Run: headless pygame with SDL's dummy video driver; simulated clock (each Clock.tick advances the game by its frame time, no real sleeping); random seed 0; keys injected as events and as key.get_pressed() state; no mouse input; restart key R tapped at the start of phases 3 and 4.
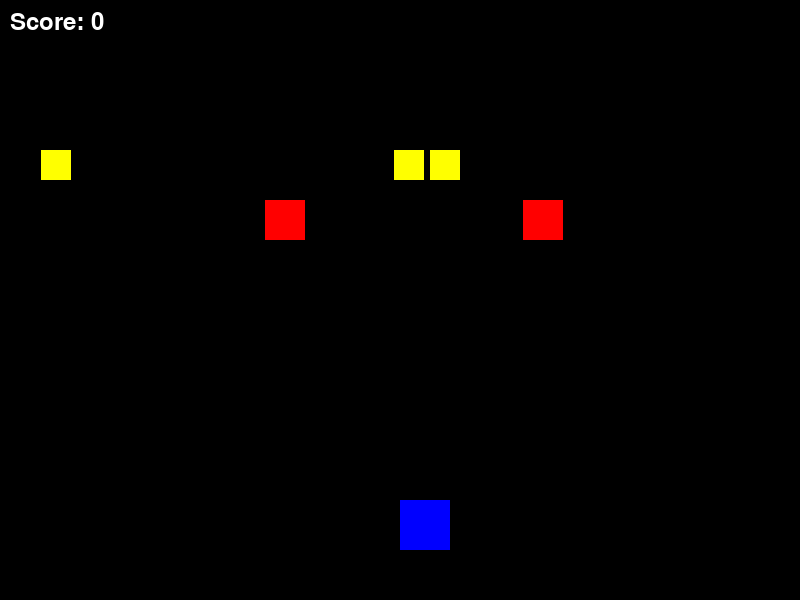
Frame 1 of 4 · flips 1–60 · no input
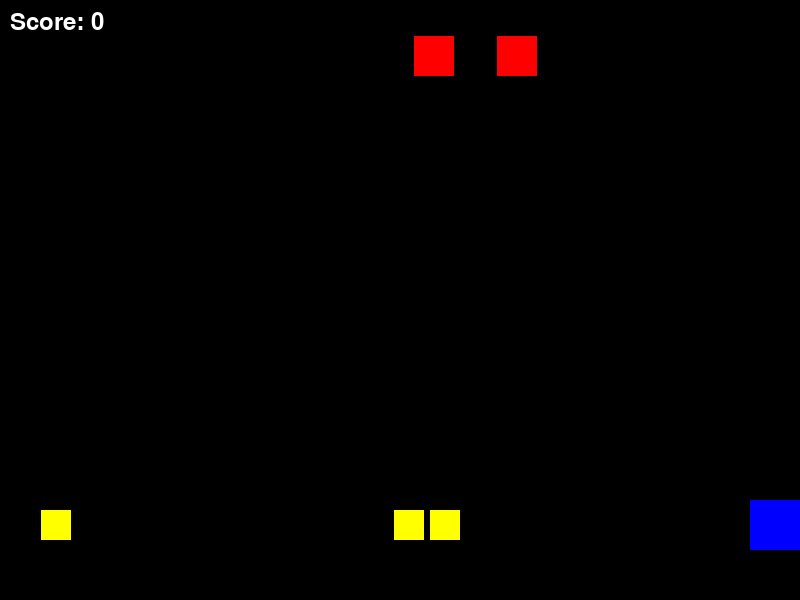
Frame 2 of 4 · flips 61–180 · tapped SPACE, RETURN · held RIGHT (→), D
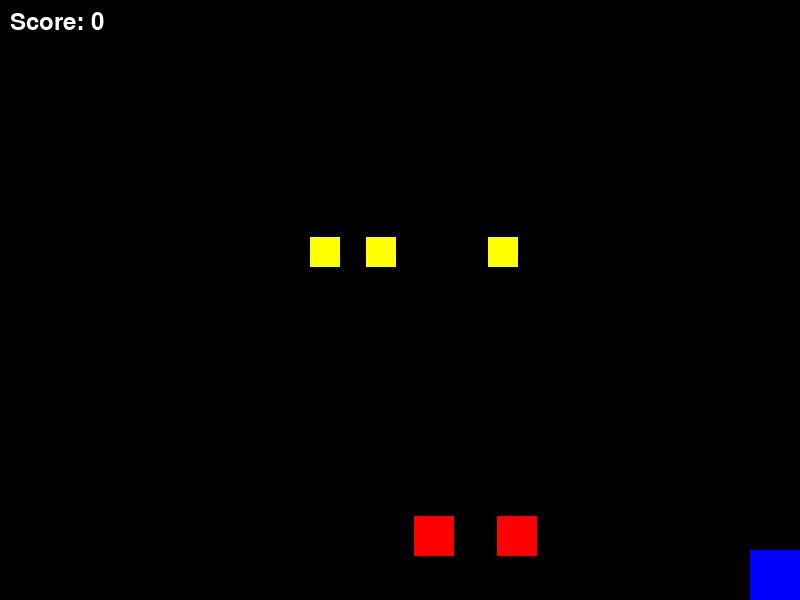
Frame 3 of 4 · flips 181–300 · tapped R · held DOWN (↓), S
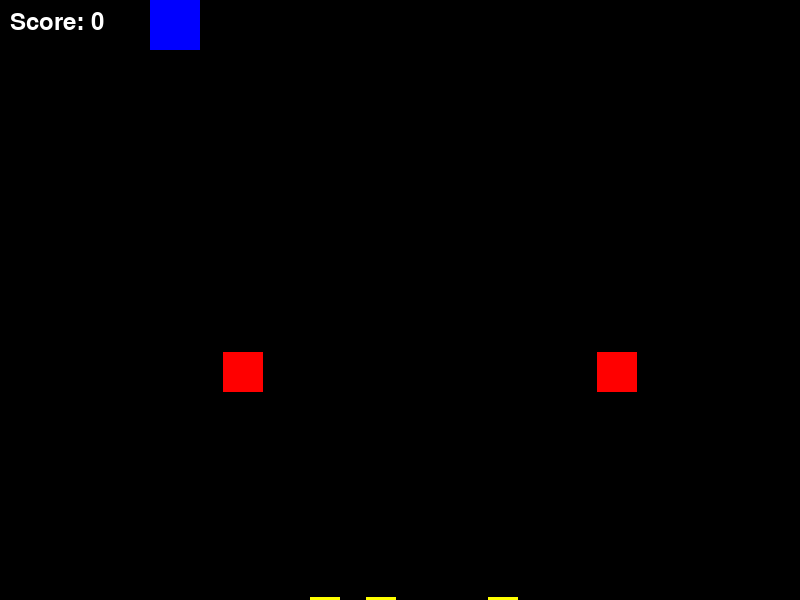
Frame 4 of 4 · flips 301–420 · tapped R · held LEFT (←), A, UP (↑), W

The pygame program that drew these frames:

import pygame
import random
import sys

# Initialize Pygame
pygame.init()

# Constants
WINDOW_WIDTH = 800
WINDOW_HEIGHT = 600
PLAYER_SIZE = 50
ITEM_SIZE = 30
OBSTACLE_SIZE = 40
PLAYER_SPEED = 5
ITEM_SPEED = 3
OBSTACLE_SPEED = 4

# Colors
WHITE = (255, 255, 255)
BLACK = (0, 0, 0)
RED = (255, 0, 0)
GREEN = (0, 255, 0)
BLUE = (0, 0, 255)
YELLOW = (255, 255, 0)

# Set up the display
screen = pygame.display.set_mode((WINDOW_WIDTH, WINDOW_HEIGHT))
pygame.display.set_caption("Collect & Dodge Game")
clock = pygame.time.Clock()

class Player:
    def __init__(self):
        self.x = WINDOW_WIDTH // 2
        self.y = WINDOW_HEIGHT - 100
        self.rect = pygame.Rect(self.x, self.y, PLAYER_SIZE, PLAYER_SIZE)
        self.color = BLUE
        self.score = 0

    def move(self, dx, dy):
        self.x = max(0, min(self.x + dx, WINDOW_WIDTH - PLAYER_SIZE))
        self.y = max(0, min(self.y + dy, WINDOW_HEIGHT - PLAYER_SIZE))
        self.rect.x = self.x
        self.rect.y = self.y

    def draw(self, screen):
        pygame.draw.rect(screen, self.color, self.rect)

class Item:
    def __init__(self):
        self.reset()
        self.color = YELLOW

    def reset(self):
        self.x = random.randint(0, WINDOW_WIDTH - ITEM_SIZE)
        self.y = -ITEM_SIZE
        self.rect = pygame.Rect(self.x, self.y, ITEM_SIZE, ITEM_SIZE)

    def move(self):
        self.y += ITEM_SPEED
        self.rect.y = self.y

    def draw(self, screen):
        pygame.draw.rect(screen, self.color, self.rect)

class Obstacle:
    def __init__(self):
        self.reset()
        self.color = RED

    def reset(self):
        self.x = random.randint(0, WINDOW_WIDTH - OBSTACLE_SIZE)
        self.y = -OBSTACLE_SIZE
        self.rect = pygame.Rect(self.x, self.y, OBSTACLE_SIZE, OBSTACLE_SIZE)

    def move(self):
        self.y += OBSTACLE_SPEED
        self.rect.y = self.y

    def draw(self, screen):
        pygame.draw.rect(screen, self.color, self.rect)

def main():
    player = Player()
    items = [Item() for _ in range(3)]
    obstacles = [Obstacle() for _ in range(2)]
    font = pygame.font.Font(None, 36)
    game_over = False

    while True:
        for event in pygame.event.get():
            if event.type == pygame.QUIT:
                pygame.quit()
                sys.exit()

        if not game_over:
            # Player movement
            keys = pygame.key.get_pressed()
            dx = (keys[pygame.K_RIGHT] - keys[pygame.K_LEFT]) * PLAYER_SPEED
            dy = (keys[pygame.K_DOWN] - keys[pygame.K_UP]) * PLAYER_SPEED
            player.move(dx, dy)

            # Move items and check collisions
            for item in items:
                item.move()
                if item.rect.colliderect(player.rect):
                    player.score += 10
                    item.reset()
                elif item.y > WINDOW_HEIGHT:
                    item.reset()

            # Move obstacles and check collisions
            for obstacle in obstacles:
                obstacle.move()
                if obstacle.rect.colliderect(player.rect):
                    game_over = True
                elif obstacle.y > WINDOW_HEIGHT:
                    obstacle.reset()

        # Draw everything
        screen.fill(BLACK)
        player.draw(screen)
        for item in items:
            item.draw(screen)
        for obstacle in obstacles:
            obstacle.draw(screen)

        # Draw score
        score_text = font.render(f"Score: {player.score}", True, WHITE)
        screen.blit(score_text, (10, 10))

        if game_over:
            game_over_text = font.render("Game Over! Press R to restart", True, WHITE)
            screen.blit(game_over_text, (WINDOW_WIDTH//2 - 150, WINDOW_HEIGHT//2))

        pygame.display.flip()
        clock.tick(60)

        # Handle game restart
        if game_over and pygame.key.get_pressed()[pygame.K_r]:
            player = Player()
            items = [Item() for _ in range(3)]
            obstacles = [Obstacle() for _ in range(2)]
            game_over = False

if __name__ == "__main__":
    main() 
